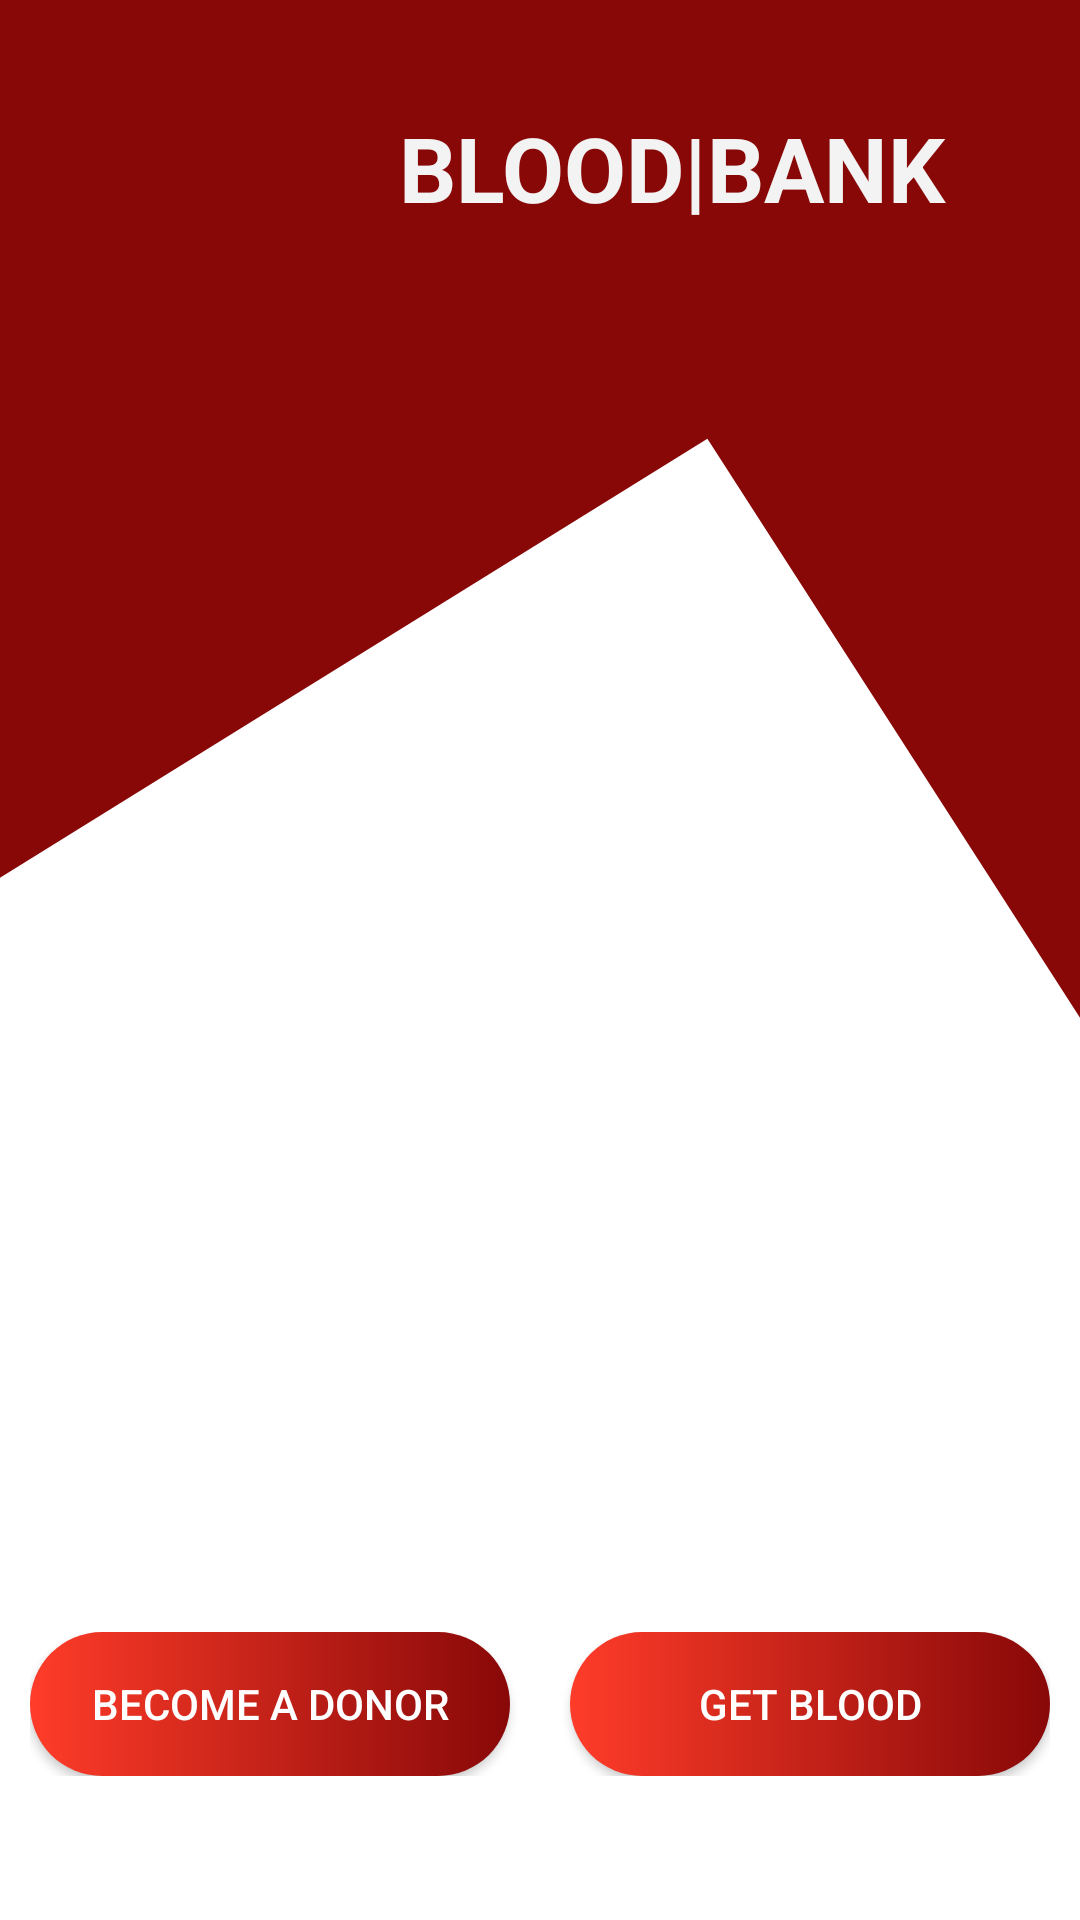

Here is an Android app screen rendered from its layout file. Give the layout XML and the strings, colors and styles it references.
<!-- AndroidManifest.xml: application theme Theme.BloodBank -->
<!-- res/layout/fragment_home.xml -->
<?xml version="1.0" encoding="utf-8"?>
<RelativeLayout xmlns:android="http://schemas.android.com/apk/res/android"
    xmlns:app="http://schemas.android.com/apk/res-auto"
    xmlns:tools="http://schemas.android.com/tools"
    android:layout_width="match_parent"
    android:orientation="vertical"
    android:layout_height="match_parent"
    android:background="@drawable/wave"
    tools:context=".HomeFragment">



    <LinearLayout
        android:layout_width="match_parent"
        android:layout_height="102dp"
        android:layout_alignParentStart="true"
        android:layout_alignParentEnd="true"
        android:layout_marginTop="5dp"
        android:gravity="center"
        android:orientation="horizontal"
        android:weightSum="2">


        <ImageView
            android:id="@+id/imageView"
            android:layout_width="0dp"
            android:layout_height="wrap_content"
            android:layout_weight="1"
            android:contentDescription="Logo"
            android:scaleType="fitEnd"
            app:srcCompat="@drawable/blood" />

        <TextView
            android:id="@+id/name"
            android:layout_width="wrap_content"
            android:layout_height="wrap_content"
            android:layout_marginTop="30dp"
            android:layout_gravity="center_vertical"
            android:text="BLOOD|BANK"
            android:layout_marginBottom="30dp"
            android:textColor="#F3F3F3"
            android:textSize="30sp"
            android:textStyle="bold" />

    </LinearLayout>

    <LinearLayout
        android:layout_width="match_parent"
        android:layout_height="wrap_content"
        android:layout_alignParentStart="true"
        android:layout_alignParentBottom="true"
        android:padding="10dp"
        android:layout_gravity="bottom"
        android:layout_marginBottom="38dp"
        android:orientation="horizontal">

        <androidx.appcompat.widget.AppCompatButton
            android:background="@drawable/button_shape"
            android:id="@+id/becomeDonor"
            android:layout_width="0dp"
            android:layout_height="wrap_content"
            android:layout_marginEnd="20dp"
            android:textColor="@color/white"
            android:layout_weight="1"
            android:text="Become a donor"/>

        <androidx.appcompat.widget.AppCompatButton
            android:id="@+id/getBlood"
            android:background="@drawable/button_shape"
            android:layout_width="0dp"
            android:layout_height="wrap_content"
            android:layout_weight="1"
            android:textColor="@color/white"
            android:text="Get Blood" />
    </LinearLayout>


</RelativeLayout>
<!-- resources referenced by this layout -->
<resources>
  <color name="white">#FFFFFFFF</color>
  <!-- drawable button_shape (drawable) -->
  <?xml version="1.0" encoding="utf-8"?>
  <shape xmlns:android="http://schemas.android.com/apk/res/android"
      android:shape="rectangle">
  
      <corners
          android:radius="25dp" />
  
      <gradient
          android:angle="180"
          android:startColor="@color/b_red"
          android:endColor="#ff3c29"
          />
  </shape>
  
  
  
  
  
  
  
  
  
  
  
  
  
  
  <!-- drawable wave (drawable) -->
  <vector xmlns:android="http://schemas.android.com/apk/res/android"
      android:width="1440dp"
      android:height="320dp"
      android:viewportWidth="100"
      android:viewportHeight="280">
    <path
        android:pathData="M0,128L65.5,64L130.9,224L196.4,128L261.8,128L327.3,0L392.7,160L458.2,96L523.6,224L589.1,160L654.5,224L720,64L785.5,128L850.9,192L916.4,64L981.8,192L1047.3,256L1112.7,0L1178.2,288L1243.6,192L1309.1,128L1374.5,0L1440,288L1440,0L1374.5,0L1309.1,0L1243.6,0L1178.2,0L1112.7,0L1047.3,0L981.8,0L916.4,0L850.9,0L785.5,0L720,0L654.5,0L589.1,0L523.6,0L458.2,0L392.7,0L327.3,0L261.8,0L196.4,0L130.9,0L65.5,0L0,0Z"
        android:fillColor="#880808"/>
  </vector>
  <style name="Theme.BloodBank" parent="Theme.MaterialComponents.DayNight.NoActionBar">
          
          <item name="colorPrimary">@color/purple_500</item>
          <item name="colorPrimaryVariant">@color/purple_700</item>
          <item name="colorOnPrimary">@color/white</item>
          
          <item name="colorSecondary">@color/teal_200</item>
          <item name="colorSecondaryVariant">@color/teal_700</item>
          <item name="colorOnSecondary">@color/black</item>
          
          <item name="android:statusBarColor">#380002</item>
          <item name="android:navigationBarColor">#380002</item>
          
  
  
  
  
      </style>
  <color name="b_red">#880808</color>
  <color name="purple_500">#FF6200EE</color>
  <color name="purple_700">#FF3700B3</color>
  <color name="teal_200">#FF03DAC5</color>
  <color name="teal_700">#FF018786</color>
  <color name="black">#FF000000</color>
</resources>
